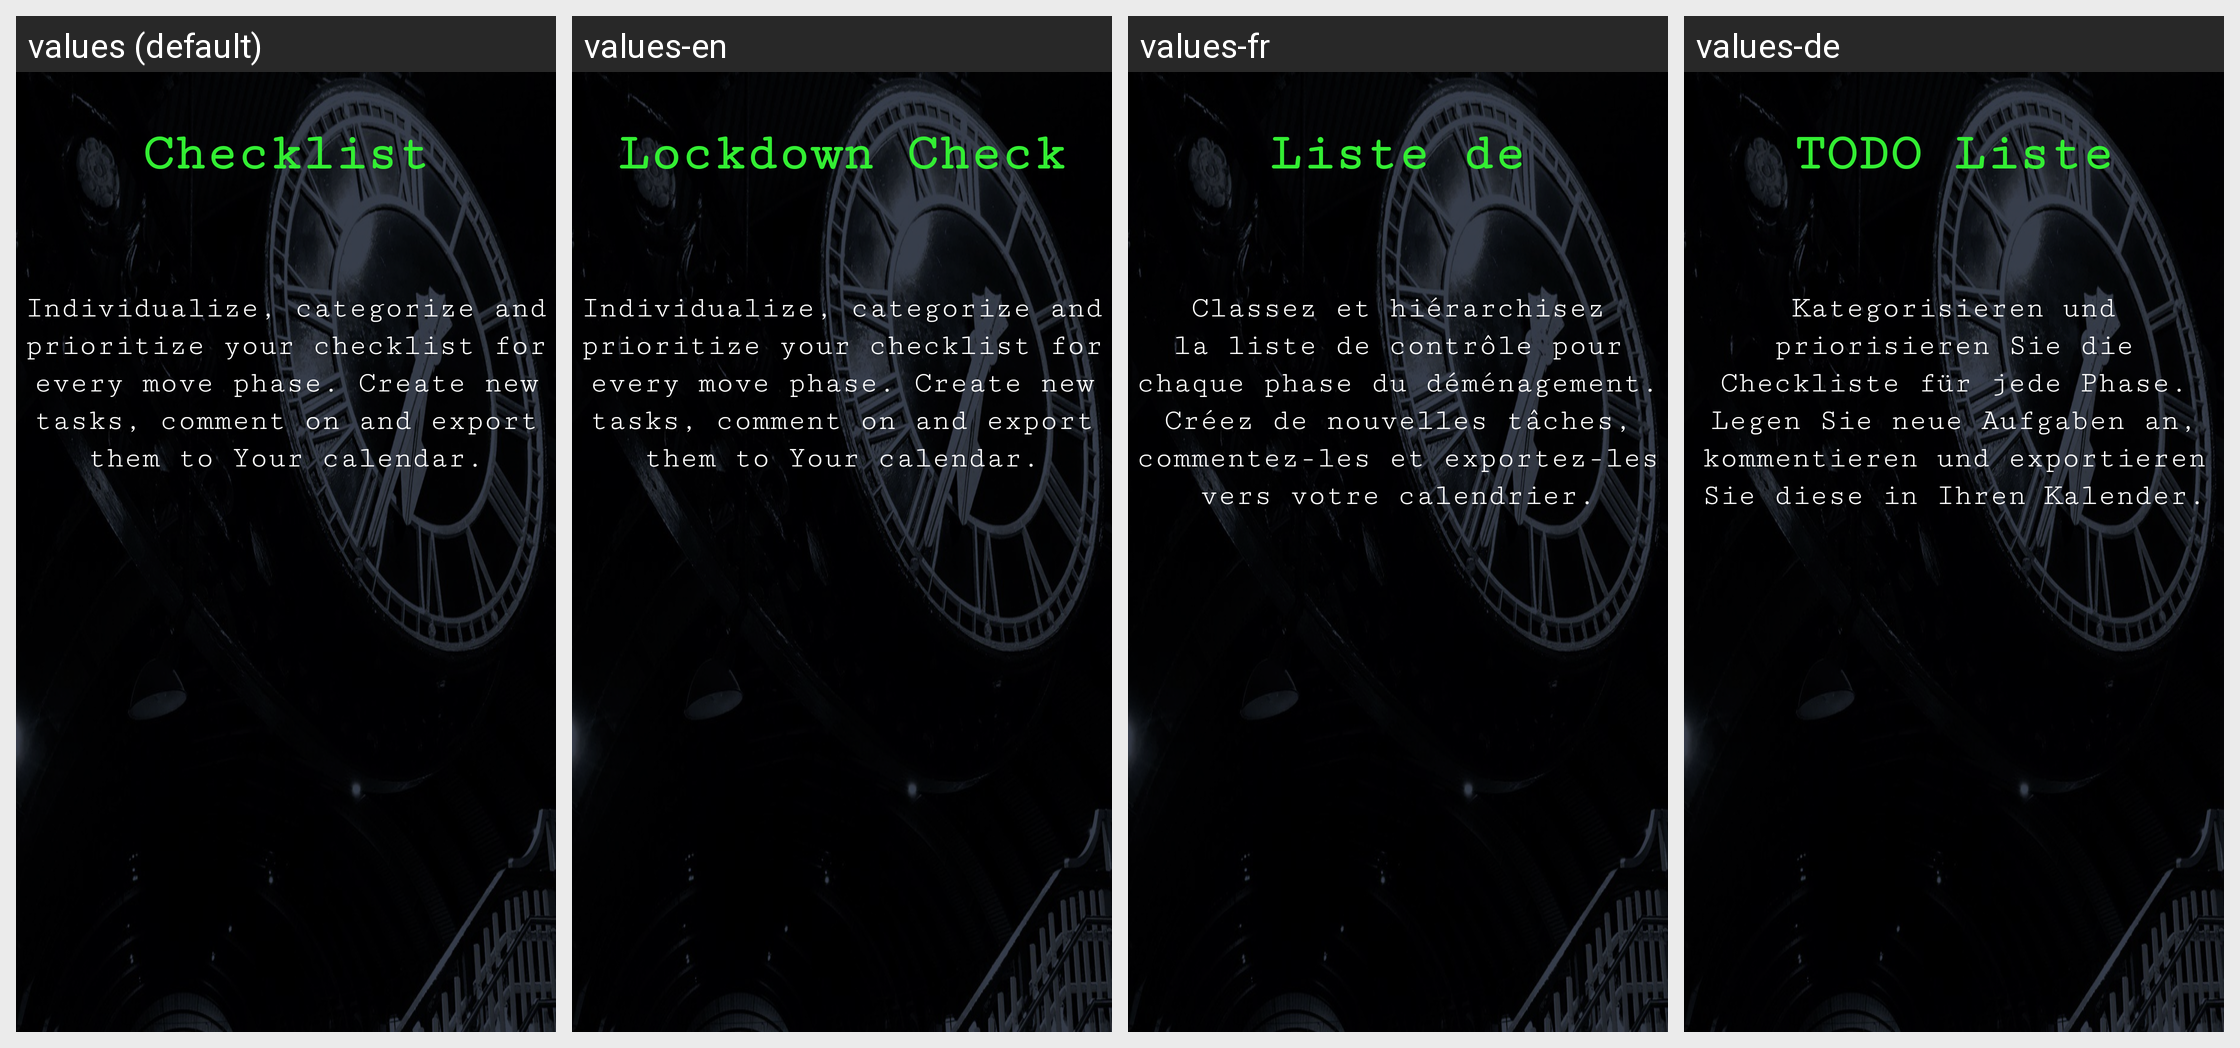

The same Android screen rendered under several of its app's locales, left to right. List the strings drawn on it with the default value and each locale's translation.
Android screen res/layout/fragment_intro_hello.xml rendered under 4 locales, left to right: values (default), values-en, values-fr, values-de. Device: Nexus 5 (rendered at 1080×1920; each locale shown at half size, 540×960, under a caption strip naming it); theme AppTheme.NoActionBar.
Other locales in the repository, not shown: values-en-rGB, values-en-rUS.
Strings drawn on this screen, with the default value and each locale's value (text and hints the layout hard-codes, and strings that could not be matched under every locale, appear in the picture but are not listed):

app_name
  values: Checklist
  values-en: Lockdown Check
  values-fr: Liste de contrôle
  values-de: TODO Liste

introDescGeneral
  values: Individualize, categorize and prioritize your checklist for every move phase. Create new tasks, comment on and export them to Your calendar.
  values-en: Individualize, categorize and prioritize your checklist for every move phase. Create new tasks, comment on and export them to Your calendar.
  values-fr: Classez et hiérarchisez la liste de contrôle pour chaque phase du déménagement. Créez de nouvelles tâches, commentez-les et exportez-les vers votre calendrier.
  values-de: Kategorisieren und priorisieren Sie die Checkliste für jede Phase. Legen Sie neue Aufgaben an, kommentieren und exportieren Sie diese in Ihren Kalender.
